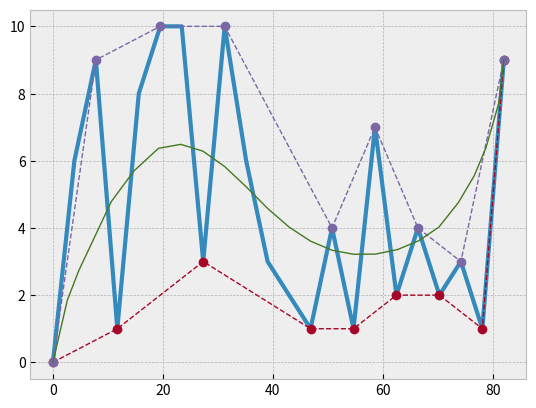

Write Python code to recreate this figure.
import numpy as np
import matplotlib.pyplot as plt
from random import randint


plt.style.use('bmh')
fig, ax = plt.subplots()
x = [0]
y = [0]
for i in range(21):
    y.append(randint(1, 10))
x = np.linspace(0, 82, 22)

plt.plot(x, y,linewidth= 3)
minus_line_y = [0]
minus_line_x = [0]
plus_line_y = [0]
plus_line_x = [0]

i = 2
while i < (len(y)):
    if y[i-2] < y[i-1] and y[i-1] > y[i]:
        plus_line_y.append(y[i-1])
        plus_line_x.append(x[i-1])
    elif y[i-2] > y[i-1] and y[i-1] < y[i]:
        minus_line_y.append(y[i-1])
        minus_line_x.append(x[i-1])
    elif y[i-1] == y[i]:
        if y[i-2] > y[i-1]:
            minus_line_y.append(y[i-1])
            minus_line_x.append(x[i-1])
        else:
            plus_line_y.append(y[i-1])
            plus_line_x.append(x[i-1])
    i += 1
minus_line_y.append(y[i-1])
minus_line_x.append(x[i-1])
plus_line_y.append(y[i-1])
plus_line_x.append(x[i-1])

plt.plot(minus_line_x,minus_line_y,linewidth= 1, linestyle='dashed',marker='o')
plt.plot(plus_line_x,plus_line_y,linewidth= 1, linestyle='dashed',marker='o')
plt.style.use('bmh')
def once (x,y):
    tao = []
    epsilon = []
    i, k = 3, 0
    tao.append(0)
    epsilon.append(0)
    tao .append((x[0] + x[1] + x[2]) / 3)
    tao .append((x[0] + x[1] + x[2] + x[3]) / 4)
    while i < (len(x)-3):
        k = (x[i-2]+x[i-1]+x[i]+x[i+1]+x[i+2])/5
        tao.append(k)
        i += 1
    tao.append((x[-4] + x[-3] + x[-2]+x[-1]) / 4)
    tao .append((x[-3] + x[-2] + x[-1]) / 3)
    tao .append((x[-2] + x[-1]) / 2)

    epsilon.append((y[0] + y[1] + y[2]) / 3)
    epsilon.append((y[0] + y[1] + y[2] + y[3]) / 4)
    i=3
    while i < (len(y)-3):
        k = (y[i-2]+y[i-1]+y[i]+y[i+1]+y[i+2])/5
        epsilon.append(k)
        i += 1

    epsilon.append((y[-4] + y[-3] + y[-2]+y[-1]) / 4)
    epsilon.append((y[-3] + y[-2] + y[-1]) / 3)
    epsilon.append((y[-2] + y[-1]) / 2)
    return tao, epsilon


d, f = once(x, y)
d.append(x[-1])
f.append((y[-1]))
r, t = once(d, f)
r.append((r[-1]+x[-1])/2)
t.append((f[-1]+y[-1])/2)
v, b = once(r, t)
v.append((v[-1]+x[-1])/2)
b.append((b[-1]+y[-1])/2)
p, o = once(v, b)

p.append((p[-1]+x[-1])/2)
o.append((o[-1]+y[-1])/2)
p.append(x[-1])
o.append(y[-1])

plt.plot(p, o,linewidth= 1)

maxX = np.max(x)
minX = np.min(x)
maxY = np.max(y)
minY = np.min(y)
print('maxX =', maxX, 'maxY =', maxY, 'minX =', minX, 'minY =', minY)

plt.show()

